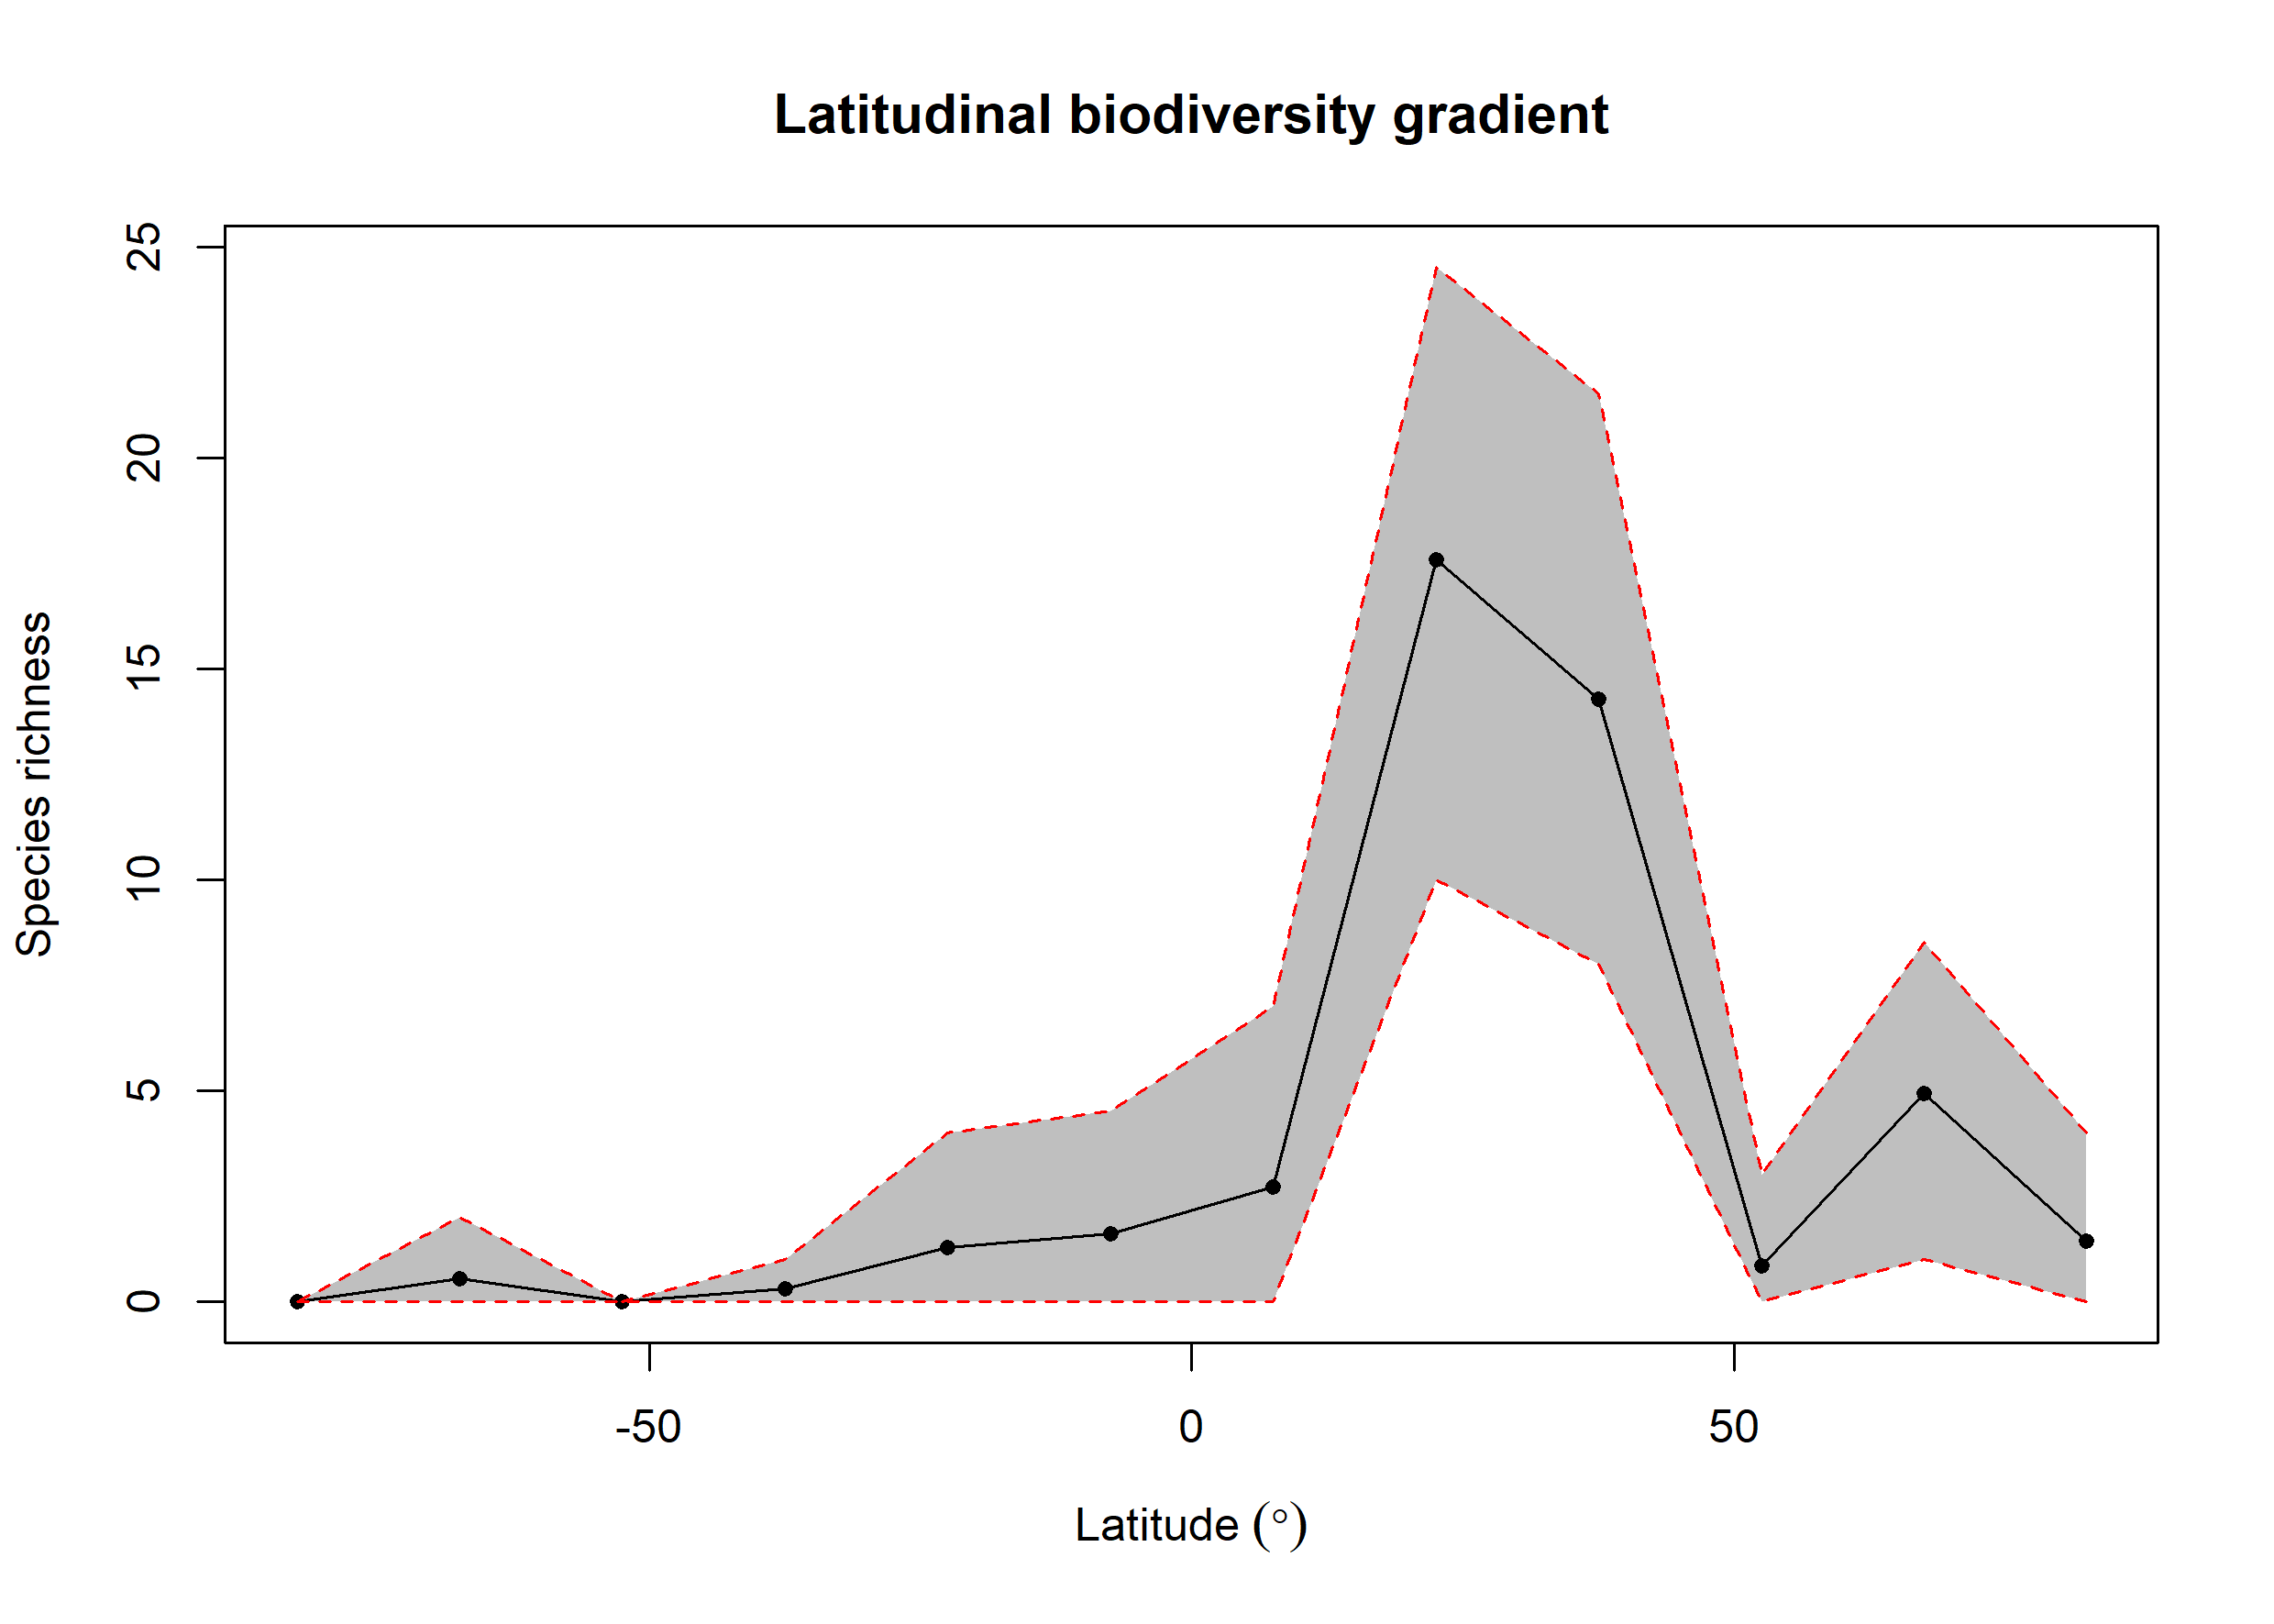

The data file committed next to this chart (first rows):
bin, max, min, mid, hemisphere, mean_richness, CI.Lower, CI.Upper
1, 90, 75, 82.5, N, 1.44, 0, 4
2, 75, 60, 67.5, N, 4.93, 1, 8.525
3, 60, 45, 52.5, N, 0.85, 0, 3
4, 45, 30, 37.5, N, 14.28, 8, 21.52
5, 30, 15, 22.5, N, 17.59, 10, 24.52
6, 15, 0, 7.5, N, 2.72, 0, 7
7, 0, -15, -7.5, S, 1.62, 0, 4.525
8, -15, -30, -22.5, S, 1.3, 0, 4
9, -30, -45, -37.5, S, 0.31, 0, 1
10, -45, -60, -52.5, S, 0, 0, 0
11, -60, -75, -67.5, S, 0.56, 0, 2
12, -75, -90, -82.5, S, 0, 0, 0
